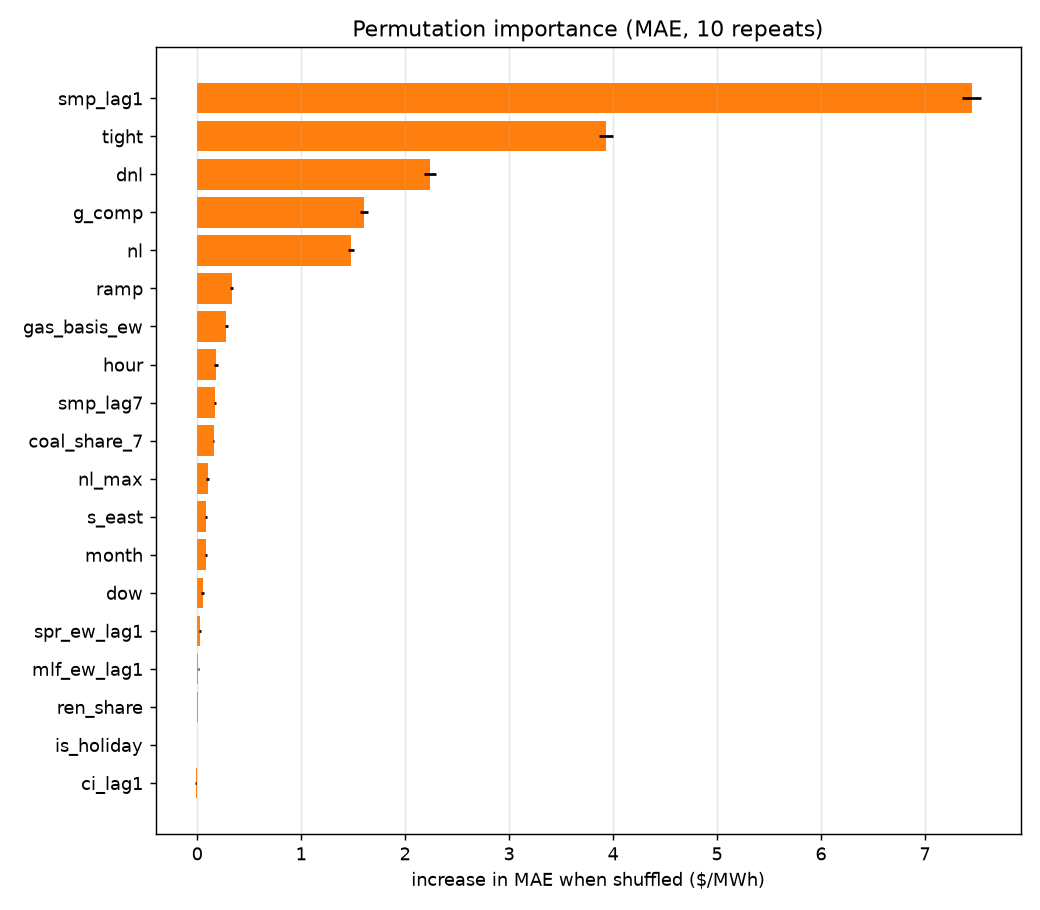

Source data for this figure (header and first rows):
feature, mae_increase, std
smp_lag1, 7.45, 0.09152
tight, 3.932, 0.06444
dnl, 2.24, 0.05385
g_comp, 1.607, 0.03997
nl, 1.481, 0.0269
ramp, 0.332, 0.01758
gas_basis_ew, 0.2809, 0.01365
hour, 0.1788, 0.01692
smp_lag7, 0.1719, 0.009857
coal_share_7, 0.1584, 0.006826
nl_max, 0.09952, 0.01321
s_east, 0.0828, 0.008766
month, 0.08152, 0.008466
dow, 0.05318, 0.01201
spr_ew_lag1, 0.02942, 0.007416
mlf_ew_lag1, 0.01142, 0.005229
ren_share, 0.008237, 0.001746
is_holiday, 0.0, 0.0
ci_lag1, -0.01537, 0.005831
